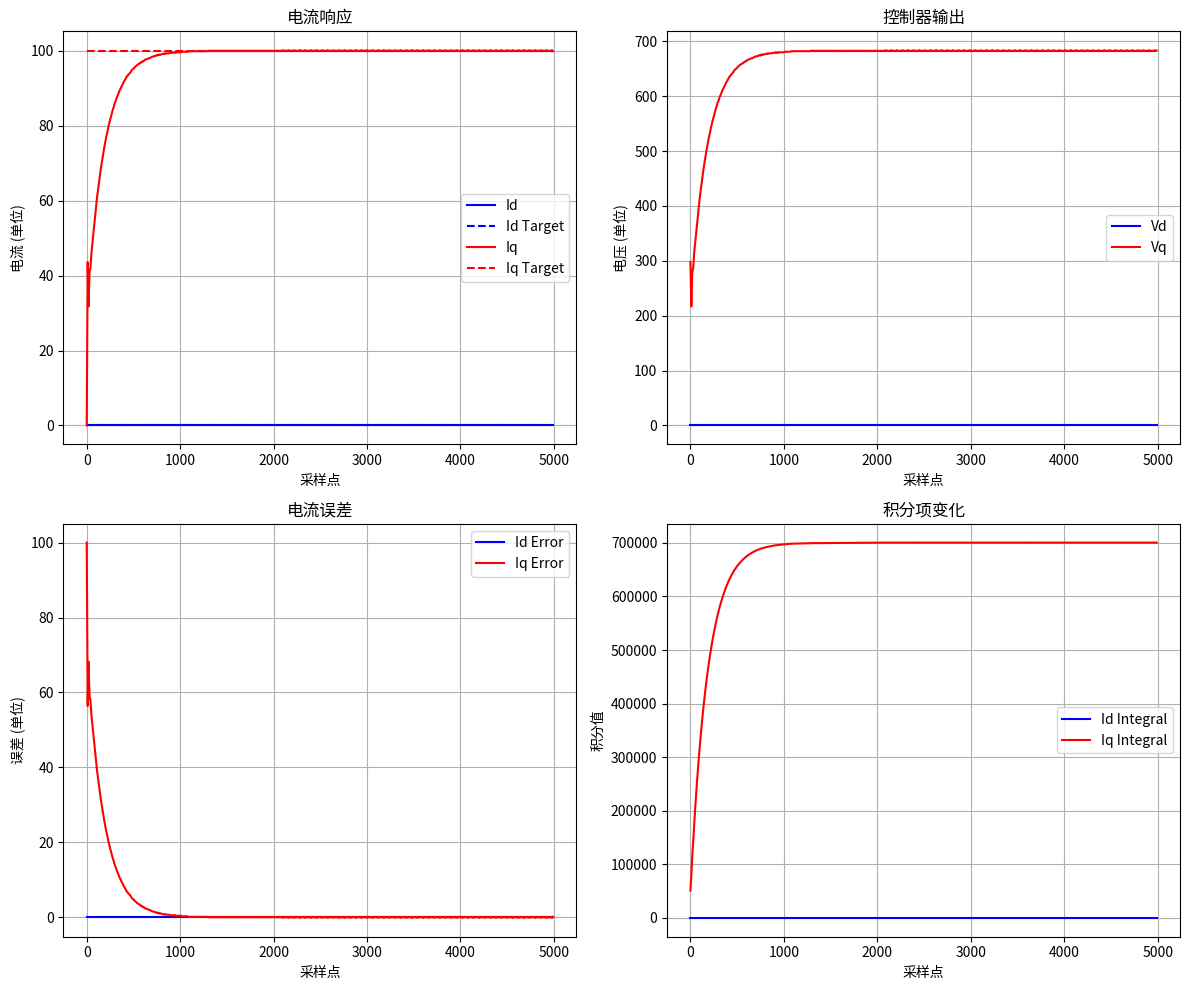

Write the Python code that produced this figure.
import matplotlib.pyplot as plt
import numpy as np

class FixedPointPI:
    """定点数实现的PI控制器，适用于电流环控制"""
    
    def __init__(self, kp, ki, sat_limit=32767, anti_windup=True, scale_factor=1024):
        """初始化PI控制器"""
        self.kp = int(kp)                    # 比例增益
        self.ki = int(ki)                    # 积分增益
        self.sat_limit = int(sat_limit)      # 输出饱和限制值
        self.anti_windup = anti_windup       # 抗饱和标志
        self.scale_factor = int(scale_factor) # 定标因子
        
        self.integral_term = 0               # 积分项
        self.prev_error = 0                  # 上一次误差
        self.output = 0                      # 控制器输出
        
    def compute(self, reference, feedback):
    # 计算误差
        error = reference - feedback
        
        # 比例项计算
        proportional = (self.kp * error) // self.scale_factor
        
        # 积分项累加（不缩放以保持精度）
        self.integral_term += (self.ki * error)
        
        # 积分限幅（与输出限制保持一致关系）
        max_integral = self.sat_limit * self.scale_factor
        if self.integral_term > max_integral:
            self.integral_term = max_integral
        elif self.integral_term < -max_integral:
            self.integral_term = -max_integral
        
        # 计算输出（积分项缩放）
        scaled_integral = self.integral_term // self.scale_factor
        output = proportional + scaled_integral
        
        # 输出限幅
        if output > self.sat_limit:
            if self.anti_windup:
                # 修正：与缩放后的积分项一致
                self.integral_term -= (output - self.sat_limit) * self.scale_factor
            output = self.sat_limit
        elif output < -self.sat_limit:
            if self.anti_windup:
                self.integral_term -= (output + self.sat_limit) * self.scale_factor
            output = -self.sat_limit
        
        return output
 
    
    def reset(self):
        """重置控制器状态"""
        self.integral_term = 0
        self.prev_error = 0
        self.output = 0


class MotorModel:
    """电机RL模型"""
    def __init__(self, R=5.0, L=0.001, dt=0.0001):
        self.R = R          # 电阻，单位：欧姆
        self.L = L          # 电感，单位：亨利
        self.dt = dt        # 采样时间，单位：秒
        self.id = 0         # d轴电流
        self.iq = 0         # q轴电流
        
    def update(self, Vd, Vq):
        # 基于RL模型计算电流变化：di/dt = (V - R*i) / L
        # 使用欧拉法离散化
        self.id += ((Vd - self.R * self.id) * self.dt / self.L)
        self.iq += ((Vq - self.R * self.iq) * self.dt / self.L)
        
        # 返回当前电流值（转为整数以适应定点运算）
        return int(self.id), int(self.iq)


# 示例: 电流环PI控制器的使用
if __name__ == "__main__":
    # 参数设置
    SCALE_FACTOR = 1020
    kp = int(2.5* SCALE_FACTOR)  # 比例增益，增大以适应RL模型
    ki = int(0.5* SCALE_FACTOR)  # 积分增益，增大以适应RL模型
    
    # 创建PI控制器实例
    current_pi_d = FixedPointPI(kp, ki, sat_limit=5000)
    current_pi_q = FixedPointPI(kp, ki, sat_limit=5000)
    
    # 创建电机模型
    motor = MotorModel(R=5.0, L=0.001, dt=0.0001)
    
    # 模拟电流环控制
    target_id = 0       # d轴目标电流
    target_iq = 100    # q轴目标电流
    
    # 创建数据存储列表
    steps = []
    id_values = []
    iq_values = []
    vd_values = []
    vq_values = []
    id_error = []
    iq_error = []
    id_integral = []    # 存储d轴积分项
    iq_integral = []    # 存储q轴积分项
    
    # 电机控制频率（一般高于模型更新频率）
    control_interval = 10  # 每10个模拟步长执行一次控制
    
    # 模拟迭代次数
    iterations = 5000
    
    vbase = 16384/12
    ibase = 1000
    # 模拟FOC迭代过程
    for i in range(iterations):
        # 控制更新（较低频率）
        if i % control_interval == 0:
            # 获取当前电流
            actual_id, actual_iq = motor.id *ibase, motor.iq*ibase
            
            # 计算控制输出
            vd = current_pi_d.compute(target_id, actual_id)
            vq = current_pi_q.compute(target_iq, actual_iq)
            
            # 存储数据用于绘图
            steps.append(i)
            id_values.append(actual_id)
            iq_values.append(actual_iq)
            vd_values.append(vd)
            vq_values.append(vq)
            id_error.append(target_id - actual_id)
            iq_error.append(target_iq - actual_iq)
            id_integral.append(current_pi_d.integral_term)
            iq_integral.append(current_pi_q.integral_term)
            
            if i % 100 == 0:
                print(f"Step {i}: Id={actual_id:.2f}, Iq={actual_iq:.2f}, Vd={vd}, Vq={vq}")
        
        # 更新电机模型（高频率）
        motor.update(vd/vbase, vq/vbase)

    # 绘图显示仅使用控制点的数据
    plt.figure(figsize=(12, 10))
    
    # 绘制电流响应
    plt.subplot(2, 2, 1)
    plt.plot(steps, id_values, 'b-', label='Id')
    plt.plot(steps, [target_id] * len(steps), 'b--', label='Id Target')
    plt.plot(steps, iq_values, 'r-', label='Iq')
    plt.plot(steps, [target_iq] * len(steps), 'r--', label='Iq Target')
    plt.grid(True)
    plt.xlabel('采样点')
    plt.ylabel('电流 (单位)')
    plt.title('电流响应')
    plt.legend()
    
    # 绘制电压输出
    plt.subplot(2, 2, 2)
    plt.plot(steps, vd_values, 'b-', label='Vd')
    plt.plot(steps, vq_values, 'r-', label='Vq')
    plt.grid(True)
    plt.xlabel('采样点')
    plt.ylabel('电压 (单位)')
    plt.title('控制器输出')
    plt.legend()
    
    # 绘制电流误差
    plt.subplot(2, 2, 3)
    plt.plot(steps, id_error, 'b-', label='Id Error')
    plt.plot(steps, iq_error, 'r-', label='Iq Error')
    plt.grid(True)
    plt.xlabel('采样点')
    plt.ylabel('误差 (单位)')
    plt.title('电流误差')
    plt.legend()
    
    # 绘制积分项
    plt.subplot(2, 2, 4)
    plt.plot(steps, id_integral, 'b-', label='Id Integral')
    plt.plot(steps, iq_integral, 'r-', label='Iq Integral')
    plt.grid(True)
    plt.xlabel('采样点')
    plt.ylabel('积分值')
    plt.title('积分项变化')
    plt.legend()
    
    plt.tight_layout()
    plt.show()